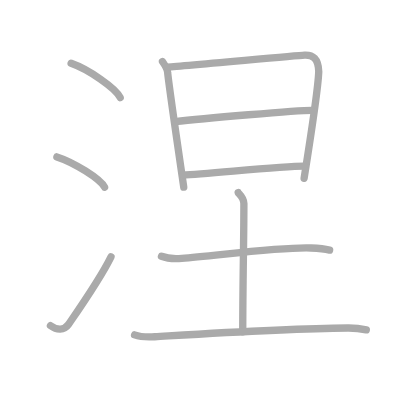
t = 0.00 s
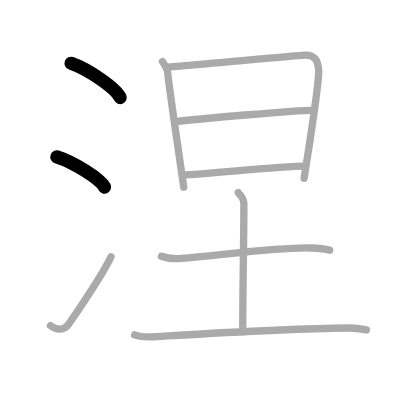
t = 2.00 s
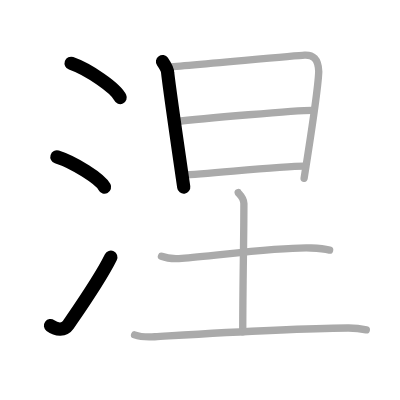
t = 4.00 s
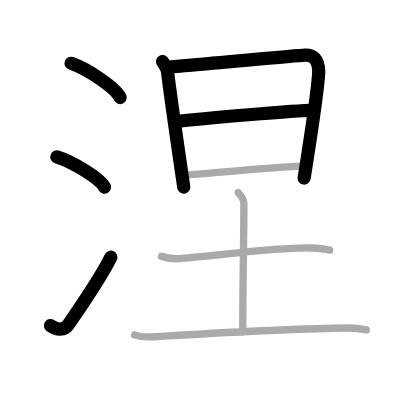
t = 6.00 s
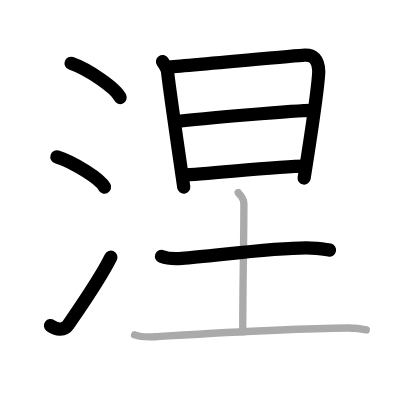
t = 8.00 s
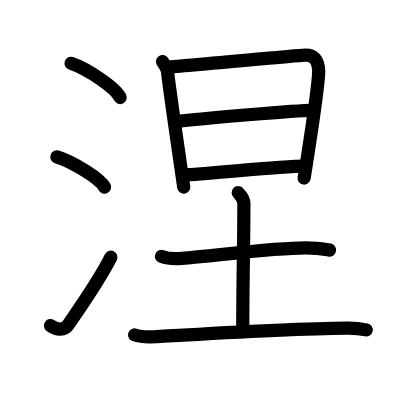
t = 10.00 s

The animated SVG that drew these frames (rendered in a browser with its animation timeline set to each time). Animation: 10 SMIL elements (animate=10); one cycle of 10.00 s.

<?xml version="1.0" standalone="no"?>
<!DOCTYPE svg PUBLIC "-//W3C//DTD SVG 1.1//EN"   "http://www.w3.org/Graphics/SVG/1.1/DTD/svg11.dtd">
<svg width="400px" height="400px"  version="1.1" xmlns="http://www.w3.org/2000/svg">
  <defs>
    <marker id="Triangle" viewBox="0 0 10 10" refX="0" refY="5" markerUnits="strokeWidth" markerWidth="3" style="stroke-opacity:0%;fill:#aaaaaa;" markerHeight="2" orient="auto">
      <path d="M 0 0 L 10 5 L 0 10 z" />
    </marker>
    
    <marker id="Arrow" viewBox="0 0 10 10" refX="5" refY="5" markerUnits="strokeWidth" markerWidth="1.8" style="stroke-opacity:0%;fill:#770000;" markerHeight="2" orient="auto">
      <path d="M 0 4 L 6 4 L 4 1 L 10 5 L 4 9 L 6 6 L 0 6 z" />
        <circle cx="5" cy="5" r="5" />
      </marker>
    
    <marker id="TriangleRed" viewBox="0 0 10 10" refX="0" refY="5" markerUnits="strokeWidth" markerWidth="3" style="stroke-opacity:0%;fill:#CC0000;" markerHeight="2" orient="auto">
      <path d="M 0 0 L 10 5 L 0 10 z" />
    </marker>
    
    <marker id="ArrowRed" viewBox="0 0 10 10" refX="5" refY="5" markerUnits="strokeWidth" markerWidth="1.8" style="stroke-opacity:0%;fill:#CC0000;" markerHeight="2" orient="auto">
      <path d="M 0 4 L 6 4 L 4 1 L 10 5 L 4 9 L 6 6 L 0 6 z" />
        <circle cx="5" cy="5" r="5" />
      </marker>
    
  </defs>
  
  <path style="fill:#ffffff; fill-opacity:100%; fill-rule:evenodd; stroke-width:0;" d="M 0 0 L 400px 0 L 400px 400px L 0 400px L 0 0" />

  <g transform="scale(3.6697247706422 3.6697247706422)">
<path style="fill:none; fill-opacity:0%; fill-rule:evenodd; stroke:#aaaaaa; stroke-opacity:100%; stroke-width: 1.5pt; stroke-linejoin:round; stroke-linecap:round;" d="M19.38 17.25c4.72 1.65 12.19 6.78 13.37 9.34"></path>
<path style="fill:none; fill-opacity:0%; fill-rule:evenodd; stroke:#aaaaaa; stroke-opacity:100%; stroke-width: 1.5pt; stroke-linejoin:round; stroke-linecap:round;" d="M15.5 42.75c4.59 1.46 11.85 5.99 13 8.25"></path>
<path style="fill:none; fill-opacity:0%; fill-rule:evenodd; stroke:#aaaaaa; stroke-opacity:100%; stroke-width: 1.5pt; stroke-linejoin:round; stroke-linecap:round;" d="M13.75 88.73c1.71 1.27 3.78 1.32 4.86-0.25c3.14-4.57 8.79-12.66 11.64-18.49"></path>
<path style="fill:none; fill-opacity:0%; fill-rule:evenodd; stroke:#aaaaaa; stroke-opacity:100%; stroke-width: 1.5pt; stroke-linejoin:round; stroke-linecap:round;" d="M44.28 16.78c0.53 0.77 1.41 2.03 1.41 3.06c0.56 5.17 4.24 30.13 4.38 31.16"></path>
<path style="fill:none; fill-opacity:0%; fill-rule:evenodd; stroke:#aaaaaa; stroke-opacity:100%; stroke-width: 1.5pt; stroke-linejoin:round; stroke-linecap:round;" d="M45.39 18.27c3-0.13 34.85-3.11 37.59-3.26c2.28-0.13 3.77 0.99 3.88 4.5c-0.16 4.19-2.88 22.1-3.99 29.07"></path>
<path style="fill:none; fill-opacity:0%; fill-rule:evenodd; stroke:#aaaaaa; stroke-opacity:100%; stroke-width: 1.5pt; stroke-linejoin:round; stroke-linecap:round;" d="M47.7 33.17c7.55-0.92 33.39-3.1 37.24-3.1"></path>
<path style="fill:none; fill-opacity:0%; fill-rule:evenodd; stroke:#aaaaaa; stroke-opacity:100%; stroke-width: 1.5pt; stroke-linejoin:round; stroke-linecap:round;" d="M49.82 47.68c6.68-0.26 26.57-2.41 33.09-2.41"></path>
<path style="fill:none; fill-opacity:0%; fill-rule:evenodd; stroke:#aaaaaa; stroke-opacity:100%; stroke-width: 1.5pt; stroke-linejoin:round; stroke-linecap:round;" d="M44 69.84c1.44 0.56 4.09 0.67 5.54 0.56c8.97-0.65 26.97-3.15 35.23-2.81c2.41 0.1 3.85 0.27 5.05 0.55"></path>
<path style="fill:none; fill-opacity:0%; fill-rule:evenodd; stroke:#aaaaaa; stroke-opacity:100%; stroke-width: 1.5pt; stroke-linejoin:round; stroke-linecap:round;" d="M64.92 52.5c0.11 0.25 1.54 1.33 1.54 2.95c0 10.45-0.31 21.14-0.31 34.96"></path>
<path style="fill:none; fill-opacity:0%; fill-rule:evenodd; stroke:#aaaaaa; stroke-opacity:100%; stroke-width: 1.5pt; stroke-linejoin:round; stroke-linecap:round;" d="M36.67 91.26c1.43 0.51 4.07 0.6 5.5 0.51C55 91 78.25 89.5 94.8 89.39c2.39-0.02 3.83 0.24 5.02 0.5"></path>

<path style="fill:none; fill-opacity:0%; fill-rule:evenodd; stroke:#000000; stroke-opacity:100%; stroke-width: 2.7pt; stroke-linejoin:round; stroke-linecap:round;" d="M19.38 17.25c4.72 1.65 12.19 6.78 13.37 9.34" pathLength="100" stroke-dashoffset="100" stroke-dasharray="100 105"><animate id="dashAnim1" attributeName="stroke-dashoffset" from="100" to="0" dur="1s" calcMode="linear" fill="freeze"/></path>
<path style="fill:none; fill-opacity:0%; fill-rule:evenodd; stroke:#000000; stroke-opacity:100%; stroke-width: 2.7pt; stroke-linejoin:round; stroke-linecap:round;" d="M15.5 42.75c4.59 1.46 11.85 5.99 13 8.25" pathLength="100" stroke-dashoffset="100" stroke-dasharray="100 105"><animate id="dashAnim2" attributeName="stroke-dashoffset" from="100" to="0" dur="1s" calcMode="linear" begin="dashAnim1.end" fill="freeze"/></path>
<path style="fill:none; fill-opacity:0%; fill-rule:evenodd; stroke:#000000; stroke-opacity:100%; stroke-width: 2.7pt; stroke-linejoin:round; stroke-linecap:round;" d="M13.75 88.73c1.71 1.27 3.78 1.32 4.86-0.25c3.14-4.57 8.79-12.66 11.64-18.49" pathLength="100" stroke-dashoffset="100" stroke-dasharray="100 105"><animate id="dashAnim3" attributeName="stroke-dashoffset" from="100" to="0" dur="1s" calcMode="linear" begin="dashAnim2.end" fill="freeze"/></path>
<path style="fill:none; fill-opacity:0%; fill-rule:evenodd; stroke:#000000; stroke-opacity:100%; stroke-width: 2.7pt; stroke-linejoin:round; stroke-linecap:round;" d="M44.28 16.78c0.53 0.77 1.41 2.03 1.41 3.06c0.56 5.17 4.24 30.13 4.38 31.16" pathLength="100" stroke-dashoffset="100" stroke-dasharray="100 105"><animate id="dashAnim4" attributeName="stroke-dashoffset" from="100" to="0" dur="1s" calcMode="linear" begin="dashAnim3.end" fill="freeze"/></path>
<path style="fill:none; fill-opacity:0%; fill-rule:evenodd; stroke:#000000; stroke-opacity:100%; stroke-width: 2.7pt; stroke-linejoin:round; stroke-linecap:round;" d="M45.39 18.27c3-0.13 34.85-3.11 37.59-3.26c2.28-0.13 3.77 0.99 3.88 4.5c-0.16 4.19-2.88 22.1-3.99 29.07" pathLength="100" stroke-dashoffset="100" stroke-dasharray="100 105"><animate id="dashAnim5" attributeName="stroke-dashoffset" from="100" to="0" dur="1s" calcMode="linear" begin="dashAnim4.end" fill="freeze"/></path>
<path style="fill:none; fill-opacity:0%; fill-rule:evenodd; stroke:#000000; stroke-opacity:100%; stroke-width: 2.7pt; stroke-linejoin:round; stroke-linecap:round;" d="M47.7 33.17c7.55-0.92 33.39-3.1 37.24-3.1" pathLength="100" stroke-dashoffset="100" stroke-dasharray="100 105"><animate id="dashAnim6" attributeName="stroke-dashoffset" from="100" to="0" dur="1s" calcMode="linear" begin="dashAnim5.end" fill="freeze"/></path>
<path style="fill:none; fill-opacity:0%; fill-rule:evenodd; stroke:#000000; stroke-opacity:100%; stroke-width: 2.7pt; stroke-linejoin:round; stroke-linecap:round;" d="M49.82 47.68c6.68-0.26 26.57-2.41 33.09-2.41" pathLength="100" stroke-dashoffset="100" stroke-dasharray="100 105"><animate id="dashAnim7" attributeName="stroke-dashoffset" from="100" to="0" dur="1s" calcMode="linear" begin="dashAnim6.end" fill="freeze"/></path>
<path style="fill:none; fill-opacity:0%; fill-rule:evenodd; stroke:#000000; stroke-opacity:100%; stroke-width: 2.7pt; stroke-linejoin:round; stroke-linecap:round;" d="M44 69.84c1.44 0.56 4.09 0.67 5.54 0.56c8.97-0.65 26.97-3.15 35.23-2.81c2.41 0.1 3.85 0.27 5.05 0.55" pathLength="100" stroke-dashoffset="100" stroke-dasharray="100 105"><animate id="dashAnim8" attributeName="stroke-dashoffset" from="100" to="0" dur="1s" calcMode="linear" begin="dashAnim7.end" fill="freeze"/></path>
<path style="fill:none; fill-opacity:0%; fill-rule:evenodd; stroke:#000000; stroke-opacity:100%; stroke-width: 2.7pt; stroke-linejoin:round; stroke-linecap:round;" d="M64.92 52.5c0.11 0.25 1.54 1.33 1.54 2.95c0 10.45-0.31 21.14-0.31 34.96" pathLength="100" stroke-dashoffset="100" stroke-dasharray="100 105"><animate id="dashAnim9" attributeName="stroke-dashoffset" from="100" to="0" dur="1s" calcMode="linear" begin="dashAnim8.end" fill="freeze"/></path>
<path style="fill:none; fill-opacity:0%; fill-rule:evenodd; stroke:#000000; stroke-opacity:100%; stroke-width: 2.7pt; stroke-linejoin:round; stroke-linecap:round;" d="M36.67 91.26c1.43 0.51 4.07 0.6 5.5 0.51C55 91 78.25 89.5 94.8 89.39c2.39-0.02 3.83 0.24 5.02 0.5" pathLength="100" stroke-dashoffset="100" stroke-dasharray="100 105"><animate id="dashAnim10" attributeName="stroke-dashoffset" from="100" to="0" dur="1s" calcMode="linear" begin="dashAnim9.end" fill="freeze"/></path>

</g>

</svg>  
          
